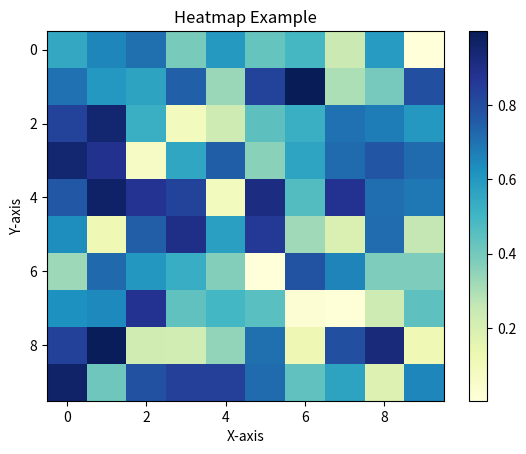

Reproduce this figure in Python.
import pandas as pd
import numpy as np
import matplotlib.pyplot as plt
import random


data = np.random.rand(10, 10)

plt.clf()
heatmap = plt.imshow(data, cmap="YlGnBu", aspect='auto')
plt.colorbar(heatmap)
plt.title("Heatmap Example")
plt.xlabel("X-axis")
plt.ylabel("Y-axis")
plt.show()
plt.savefig("./heatmap.png")